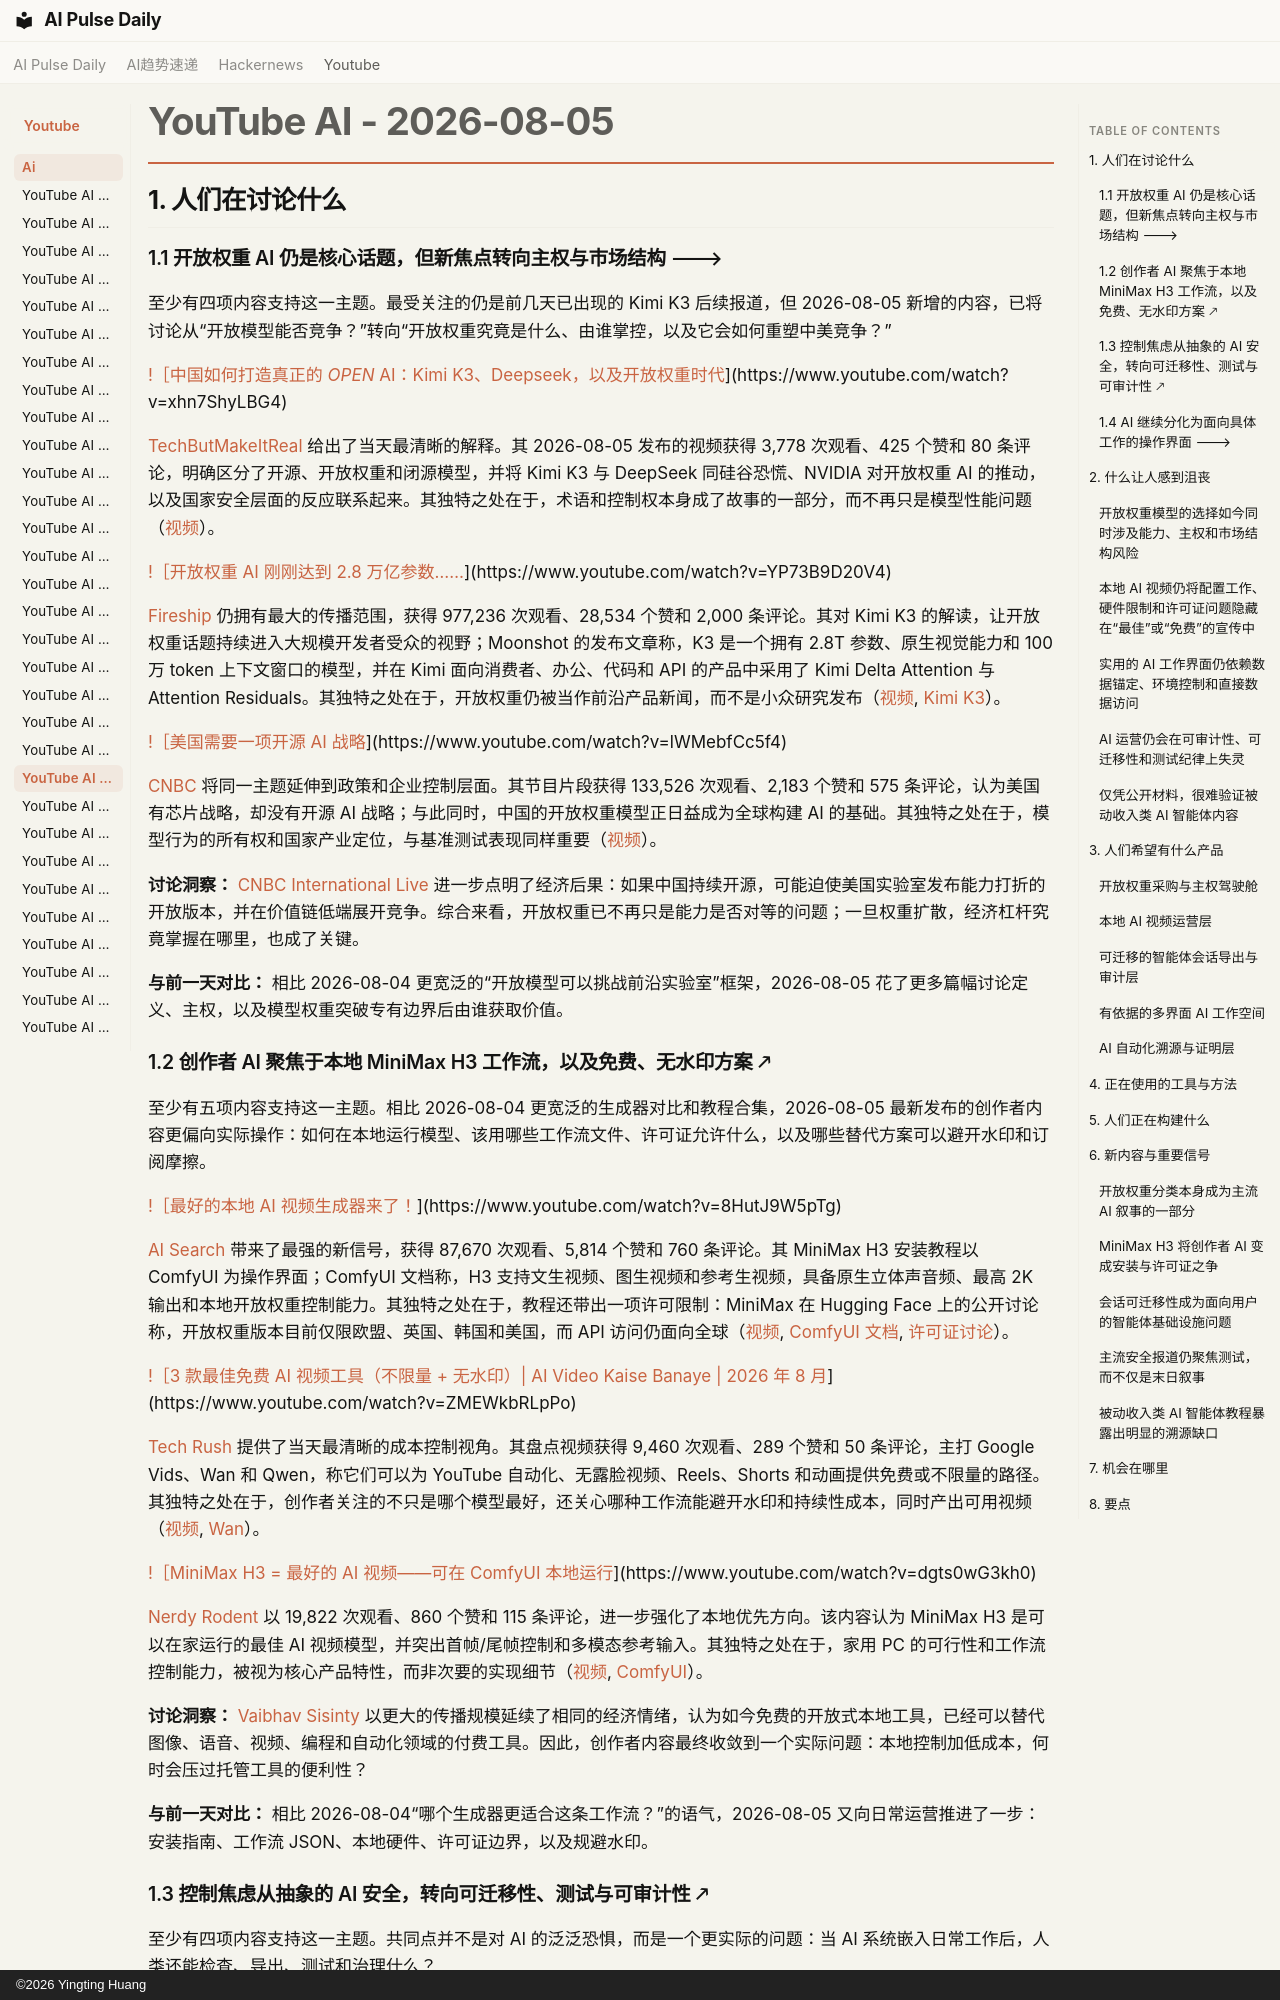

repository: vibewatch/vibewatch.github.io · page: youtube/ai/2026-08-05.zh/index.html · generator: mkdocs · copyright: ©2026 Yingting Huang

# YouTube AI - 2026-08-05

## 1. 人们在讨论什么

### 1.1 开放权重 AI 仍是核心话题，但新焦点转向主权与市场结构 🡒

至少有四项内容支持这一主题。最受关注的仍是前几天已出现的 Kimi K3 后续报道，但 2026-08-05 新增的内容，已将讨论从“开放模型能否竞争？”转向“开放权重究竟是什么、由谁掌控，以及它会如何重塑中美竞争？”

[!［中国如何打造真正的 *OPEN* AI：Kimi K3、Deepseek，以及开放权重时代](https://i.ytimg.com/vi/xhn7ShyLBG4/maxresdefault.jpg)](https://www.youtube.com/watch?v=xhn7ShyLBG4)

[TechButMakeItReal](https://www.youtube.com/channel/UC98uYFd5PZbtYenQfrjq7oA) 给出了当天最清晰的解释。其 2026-08-05 发布的视频获得 3,778 次观看、425 个赞和 80 条评论，明确区分了开源、开放权重和闭源模型，并将 Kimi K3 与 DeepSeek 同硅谷恐慌、NVIDIA 对开放权重 AI 的推动，以及国家安全层面的反应联系起来。其独特之处在于，术语和控制权本身成了故事的一部分，而不再只是模型性能问题（[视频](https://www.youtube.com/watch?v=xhn7ShyLBG4)）。

[!［开放权重 AI 刚刚达到 2.8 万亿参数……](https://i.ytimg.com/vi/YP73B9D20V4/maxresdefault.jpg)](https://www.youtube.com/watch?v=YP73B9D20V4)

[Fireship](https://www.youtube.com/channel/UCsBjURrPoezykLs9EqgamOA) 仍拥有最大的传播范围，获得 977,236 次观看、28,534 个赞和 2,000 条评论。其对 Kimi K3 的解读，让开放权重话题持续进入大规模开发者受众的视野；Moonshot 的发布文章称，K3 是一个拥有 2.8T 参数、原生视觉能力和 100 万 token 上下文窗口的模型，并在 Kimi 面向消费者、办公、代码和 API 的产品中采用了 Kimi Delta Attention 与 Attention Residuals。其独特之处在于，开放权重仍被当作前沿产品新闻，而不是小众研究发布（[视频](https://www.youtube.com/watch?v=YP73B9D20V4), [Kimi K3](https://www.kimi.com/blog/kimi-k3)）。

[!［美国需要一项开源 AI 战略](https://i.ytimg.com/vi/lWMebfCc5f4/maxresdefault.jpg)](https://www.youtube.com/watch?v=lWMebfCc5f4)

[CNBC](https://www.youtube.com/channel/UCvJJ_dzjViJCoLf5uKUTwoA) 将同一主题延伸到政策和企业控制层面。其节目片段获得 133,526 次观看、2,183 个赞和 575 条评论，认为美国有芯片战略，却没有开源 AI 战略；与此同时，中国的开放权重模型正日益成为全球构建 AI 的基础。其独特之处在于，模型行为的所有权和国家产业定位，与基准测试表现同样重要（[视频](https://www.youtube.com/watch?v=lWMebfCc5f4)）。

**讨论洞察：** [CNBC International Live](https://www.youtube.com/watch?v=vkcIgIQ5bLQ) 进一步点明了经济后果：如果中国持续开源，可能迫使美国实验室发布能力打折的开放版本，并在价值链低端展开竞争。综合来看，开放权重已不再只是能力是否对等的问题；一旦权重扩散，经济杠杆究竟掌握在哪里，也成了关键。

**与前一天对比：** 相比 2026-08-04 更宽泛的“开放模型可以挑战前沿实验室”框架，2026-08-05 花了更多篇幅讨论定义、主权，以及模型权重突破专有边界后由谁获取价值。

### 1.2 创作者 AI 聚焦于本地 MiniMax H3 工作流，以及免费、无水印方案 🡕

至少有五项内容支持这一主题。相比 2026-08-04 更宽泛的生成器对比和教程合集，2026-08-05 最新发布的创作者内容更偏向实际操作：如何在本地运行模型、该用哪些工作流文件、许可证允许什么，以及哪些替代方案可以避开水印和订阅摩擦。

[!［最好的本地 AI 视频生成器来了！](https://i.ytimg.com/vi/8HutJ9W5pTg/maxresdefault.jpg)](https://www.youtube.com/watch?v=8HutJ9W5pTg)

[AI Search](https://www.youtube.com/channel/UCIgnGlGkVRhd4qNFcEwLL4A) 带来了最强的新信号，获得 87,670 次观看、5,814 个赞和 760 条评论。其 MiniMax H3 安装教程以 ComfyUI 为操作界面；ComfyUI 文档称，H3 支持文生视频、图生视频和参考生视频，具备原生立体声音频、最高 2K 输出和本地开放权重控制能力。其独特之处在于，教程还带出一项许可限制：MiniMax 在 Hugging Face 上的公开讨论称，开放权重版本目前仅限欧盟、英国、韩国和美国，而 API 访问仍面向全球（[视频](https://www.youtube.com/watch?v=8HutJ9W5pTg), [ComfyUI 文档](https://docs.comfy.org/tutorials/video/minimax/minimax-h3), [许可证讨论](https://huggingface.co/MiniMaxAI/MiniMax-H3/discussions/12)）。

[!［3 款最佳免费 AI 视频工具（不限量 + 无水印）| AI Video Kaise Banaye | 2026 年 8 月](https://i.ytimg.com/vi/ZMEWkbRLpPo/maxresdefault.jpg)](https://www.youtube.com/watch?v=ZMEWkbRLpPo)

[Tech Rush](https://www.youtube.com/channel/UCPBEzVBqBeBFe9xC_FNhUTQ) 提供了当天最清晰的成本控制视角。其盘点视频获得 9,460 次观看、289 个赞和 50 条评论，主打 Google Vids、Wan 和 Qwen，称它们可以为 YouTube 自动化、无露脸视频、Reels、Shorts 和动画提供免费或不限量的路径。其独特之处在于，创作者关注的不只是哪个模型最好，还关心哪种工作流能避开水印和持续性成本，同时产出可用视频（[视频](https://www.youtube.com/watch?v=ZMEWkbRLpPo), [Wan](https://wan.video/)）。

[!［MiniMax H3 = 最好的 AI 视频——可在 ComfyUI 本地运行](https://i.ytimg.com/vi/dgts0wG3kh0/maxresdefault.jpg)](https://www.youtube.com/watch?v=dgts0wG3kh0)

[Nerdy Rodent](https://www.youtube.com/channel/UC4-5v-f-xKnbi1yaAuRSi_w) 以 19,822 次观看、860 个赞和 115 条评论，进一步强化了本地优先方向。该内容认为 MiniMax H3 是可以在家运行的最佳 AI 视频模型，并突出首帧/尾帧控制和多模态参考输入。其独特之处在于，家用 PC 的可行性和工作流控制能力，被视为核心产品特性，而非次要的实现细节（[视频](https://www.youtube.com/watch?v=dgts0wG3kh0), [ComfyUI](https://github.com/Comfy-Org/ComfyUI)）。

**讨论洞察：** [Vaibhav Sisinty](https://www.youtube.com/watch?v=QucgvbO5gsM) 以更大的传播规模延续了相同的经济情绪，认为如今免费的开放式本地工具，已经可以替代图像、语音、视频、编程和自动化领域的付费工具。因此，创作者内容最终收敛到一个实际问题：本地控制加低成本，何时会压过托管工具的便利性？

**与前一天对比：** 相比 2026-08-04“哪个生成器更适合这条工作流？”的语气，2026-08-05 又向日常运营推进了一步：安装指南、工作流 JSON、本地硬件、许可证边界，以及规避水印。
